Image classification data set "Histo images" (amine-e2r/kidney on GitHub). Class labels (5): chromo, onco, cc RCC, normal tissue, p RCC.

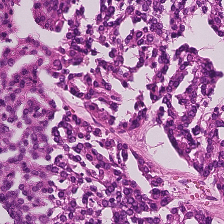
Label: p RCC

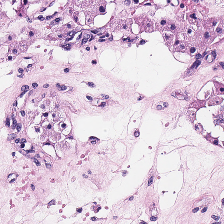
Label: onco

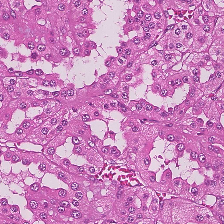
Label: cc RCC

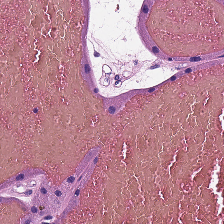
Label: onco

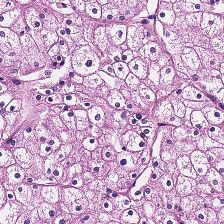
Label: chromo

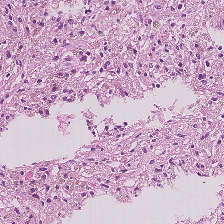
Label: normal tissue
